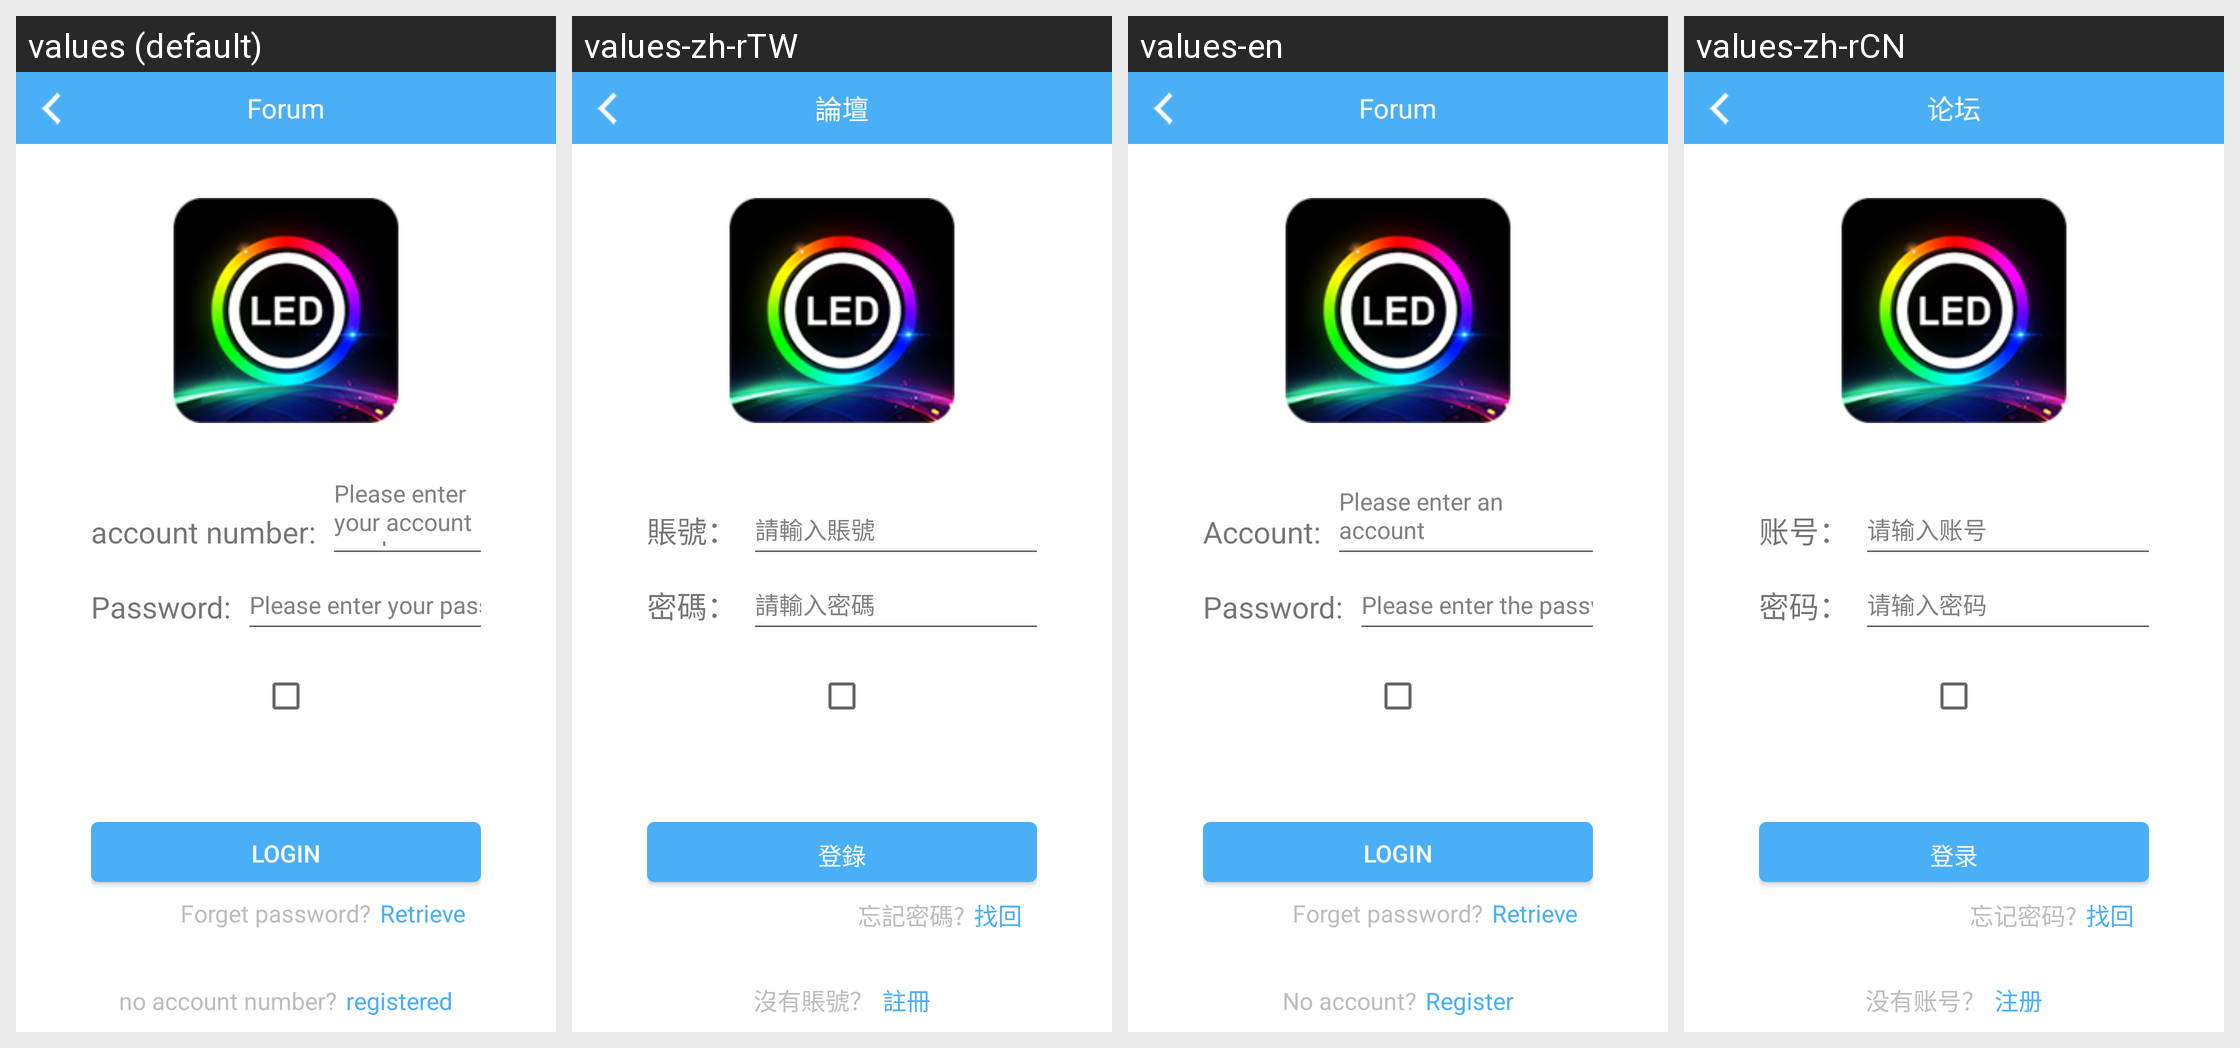

Here is an Android app screen in its default locale and in the app's own translations. Write out the translated-string differences for the strings that appear on this screen.
Android screen res/layout/activity_log_in.xml rendered under 4 locales, left to right: values (default), values-zh-rTW, values-en, values-zh-rCN. Device: Nexus 5 (rendered at 1080×1920; each locale shown at half size, 540×960, under a caption strip naming it); theme AppTheme.
Other locales in the repository, not shown: values-da, values-de, values-de-rDE, values-es, values-fr, values-fr-rFR, values-it, values-ja, values-ja-rJP, values-ko, values-ko-rKR, values-nl, values-pl, values-pt, values-ro, values-ru, values-tr, values-vi-rVN, values-zh, values-zh-rHK.
Strings drawn on this screen, with the default value and each locale's value (text and hints the layout hard-codes, and strings that could not be matched under every locale, appear in the picture but are not listed):

forum
  values: Forum
  values-zh-rTW: 論壇
  values-en: Forum
  values-zh-rCN: 论坛

register_account
  values: account number:
  values-zh-rTW: 賬號：
  values-en: Account:
  values-zh-rCN: 账号：

input_account
  values: Please enter your account number
  values-zh-rTW: 請輸入賬號
  values-en: Please enter an account
  values-zh-rCN: 请输入账号

register_password
  values: Password:
  values-zh-rTW: 密碼：
  values-en: Password:
  values-zh-rCN: 密码：

input_password
  values: Please enter your password
  values-zh-rTW: 請輸入密碼
  values-en: Please enter the password
  values-zh-rCN: 请输入密码

login
  values: login
  values-zh-rTW: 登錄
  values-en: Login
  values-zh-rCN: 登录

forget_password
  values: Forget password?
  values-zh-rTW: 忘記密碼?
  values-en: Forget password?
  values-zh-rCN: 忘记密码?

retrieve
  values: Retrieve
  values-zh-rTW: 找回
  values-en: Retrieve
  values-zh-rCN: 找回

no_account
  values: no account number?
  values-zh-rTW: 沒有賬號？
  values-en: No account?
  values-zh-rCN: 没有账号？

register
  values: registered
  values-zh-rTW: 註冊
  values-en: Register
  values-zh-rCN: 注册
